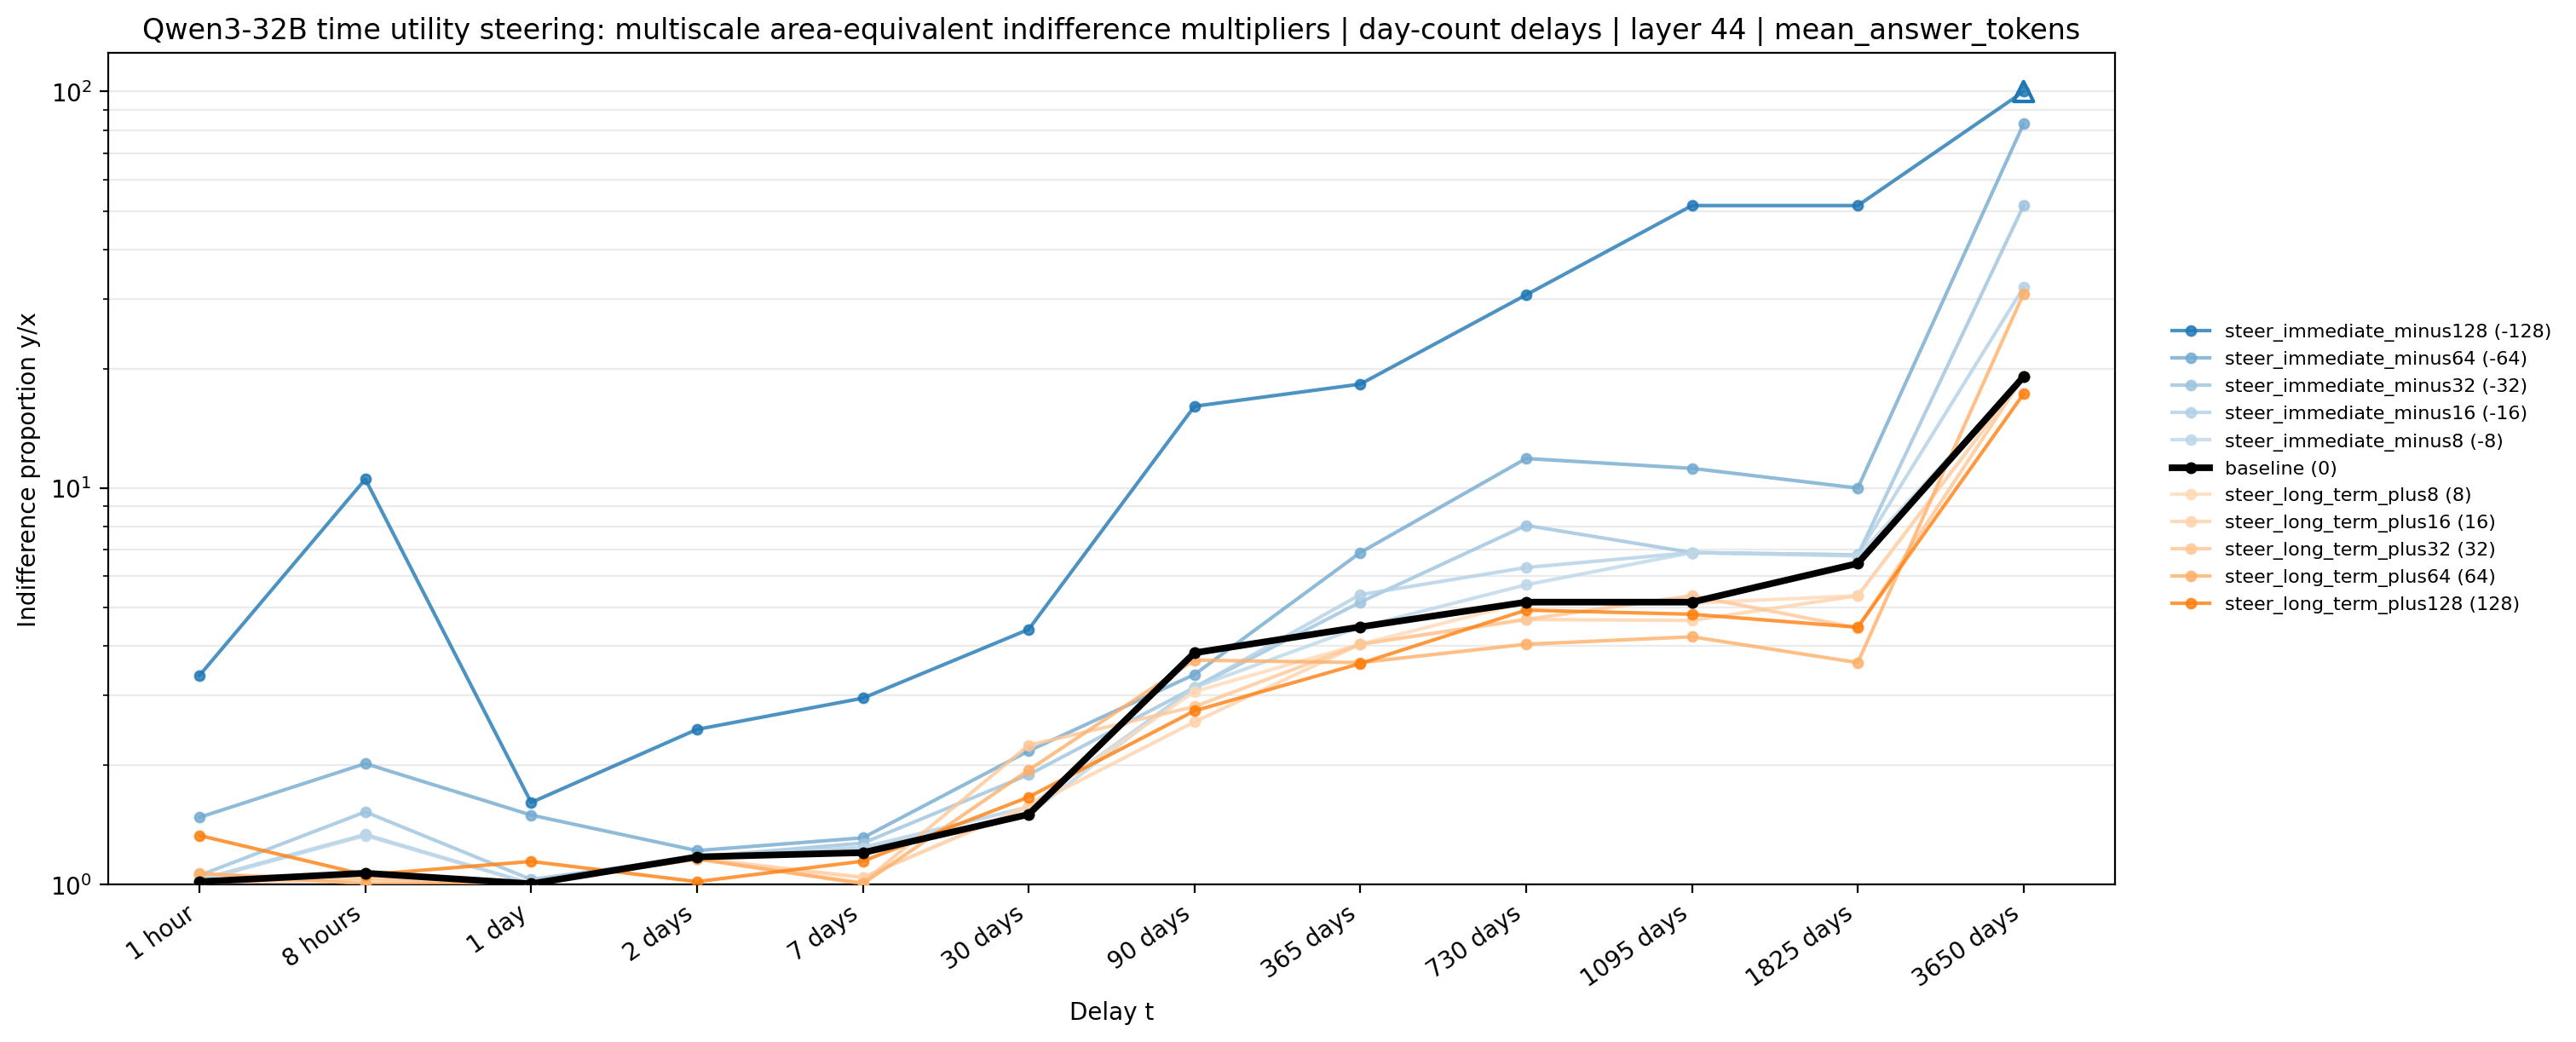

The table this chart was drawn from, first rows:
method, condition, signed_strength, t_delay, delay_idx, area_choose_later, indifference_multiplier, plot_multiplier, log_indifference_multiplier, status, parsed_weight_fraction, n_factor_rows, n_valid_factor_rows, time_delay_format, day_count_delays, time_delay_format_source
area_equivalent_multiscale, steer_immediate_minus128, -128.0, 1 hour, 0, 0.7362, 3.37, 3.37, 1.215, finite, 1.0, 64, 64, day_counts, True, config:time_delay_format
area_equivalent_multiscale, steer_immediate_minus128, -128.0, 8 hours, 1, 0.4887, 10.53, 10.53, 2.354, finite, 1.0, 64, 64, day_counts, True, config:time_delay_format
area_equivalent_multiscale, steer_immediate_minus128, -128.0, 1 day, 2, 0.8965, 1.611, 1.611, 0.4769, finite, 1.0, 64, 64, day_counts, True, config:time_delay_format
area_equivalent_multiscale, steer_immediate_minus128, -128.0, 2 days, 3, 0.8043, 2.463, 2.463, 0.9013, finite, 1.0, 64, 64, day_counts, True, config:time_delay_format
area_equivalent_multiscale, steer_immediate_minus128, -128.0, 7 days, 4, 0.7649, 2.952, 2.952, 1.083, finite, 1.0, 64, 64, day_counts, True, config:time_delay_format
area_equivalent_multiscale, steer_immediate_minus128, -128.0, 30 days, 5, 0.6782, 4.401, 4.401, 1.482, finite, 1.0, 64, 64, day_counts, True, config:time_delay_format
area_equivalent_multiscale, steer_immediate_minus128, -128.0, 90 days, 6, 0.3968, 16.08, 16.08, 2.778, finite, 1.0, 64, 64, day_counts, True, config:time_delay_format
area_equivalent_multiscale, steer_immediate_minus128, -128.0, 365 days, 7, 0.3689, 18.29, 18.29, 2.906, finite, 1.0, 64, 64, day_counts, True, config:time_delay_format
area_equivalent_multiscale, steer_immediate_minus128, -128.0, 730 days, 8, 0.2564, 30.71, 30.71, 3.425, finite, 1.0, 64, 64, day_counts, True, config:time_delay_format
area_equivalent_multiscale, steer_immediate_minus128, -128.0, 1095 days, 9, 0.1438, 51.57, 51.57, 3.943, finite, 1.0, 64, 64, day_counts, True, config:time_delay_format
area_equivalent_multiscale, steer_immediate_minus128, -128.0, 1825 days, 10, 0.1438, 51.57, 51.57, 3.943, finite, 1.0, 64, 64, day_counts, True, config:time_delay_format
area_equivalent_multiscale, steer_immediate_minus128, -128.0, 3650 days, 11, 0.0, 100, 100.0, 4.605, right_censored_all_now_in_tested_range, 1.0, 64, 64, day_counts, True, config:time_delay_format
area_equivalent_multiscale, steer_immediate_minus64, -64.0, 1 hour, 0, 0.9151, 1.478, 1.478, 0.3908, finite, 1.0, 64, 64, day_counts, True, config:time_delay_format
area_equivalent_multiscale, steer_immediate_minus64, -64.0, 8 hours, 1, 0.8474, 2.019, 2.019, 0.7027, finite, 1.0, 64, 64, day_counts, True, config:time_delay_format
area_equivalent_multiscale, steer_immediate_minus64, -64.0, 1 day, 2, 0.9124, 1.497, 1.497, 0.4036, finite, 1.0, 64, 64, day_counts, True, config:time_delay_format
area_equivalent_multiscale, steer_immediate_minus64, -64.0, 2 days, 3, 0.9571, 1.218, 1.218, 0.1974, finite, 1.0, 64, 64, day_counts, True, config:time_delay_format
area_equivalent_multiscale, steer_immediate_minus64, -64.0, 7 days, 4, 0.941, 1.312, 1.312, 0.2716, finite, 1.0, 64, 64, day_counts, True, config:time_delay_format
area_equivalent_multiscale, steer_immediate_minus64, -64.0, 30 days, 5, 0.8315, 2.173, 2.173, 0.7761, finite, 1.0, 64, 64, day_counts, True, config:time_delay_format
area_equivalent_multiscale, steer_immediate_minus64, -64.0, 90 days, 6, 0.7351, 3.387, 3.387, 1.22, finite, 1.0, 64, 64, day_counts, True, config:time_delay_format
area_equivalent_multiscale, steer_immediate_minus64, -64.0, 365 days, 7, 0.5813, 6.877, 6.877, 1.928, finite, 1.0, 64, 64, day_counts, True, config:time_delay_format
area_equivalent_multiscale, steer_immediate_minus64, -64.0, 730 days, 8, 0.4627, 11.87, 11.87, 2.474, finite, 1.0, 64, 64, day_counts, True, config:time_delay_format
area_equivalent_multiscale, steer_immediate_minus64, -64.0, 1095 days, 9, 0.4751, 11.21, 11.21, 2.417, finite, 1.0, 64, 64, day_counts, True, config:time_delay_format
area_equivalent_multiscale, steer_immediate_minus64, -64.0, 1825 days, 10, 0.5, 10, 10, 2.303, finite, 1.0, 64, 64, day_counts, True, config:time_delay_format
area_equivalent_multiscale, steer_immediate_minus64, -64.0, 3650 days, 11, 0.04066, 82.93, 82.93, 4.418, finite, 1.0, 64, 64, day_counts, True, config:time_delay_format
area_equivalent_multiscale, steer_immediate_minus32, -32.0, 1 hour, 0, 0.9884, 1.055, 1.055, 0.05352, finite, 1.0, 64, 64, day_counts, True, config:time_delay_format
area_equivalent_multiscale, steer_immediate_minus32, -32.0, 8 hours, 1, 0.9083, 1.525, 1.525, 0.4222, finite, 1.0, 64, 64, day_counts, True, config:time_delay_format
area_equivalent_multiscale, steer_immediate_minus32, -32.0, 1 day, 2, 0.9936, 1.03, 1.03, 0.02969, finite, 1.0, 64, 64, day_counts, True, config:time_delay_format
area_equivalent_multiscale, steer_immediate_minus32, -32.0, 2 days, 3, 0.9651, 1.174, 1.174, 0.1608, finite, 1.0, 64, 64, day_counts, True, config:time_delay_format
area_equivalent_multiscale, steer_immediate_minus32, -32.0, 7 days, 4, 0.9477, 1.272, 1.272, 0.2409, finite, 1.0, 64, 64, day_counts, True, config:time_delay_format
area_equivalent_multiscale, steer_immediate_minus32, -32.0, 30 days, 5, 0.8614, 1.893, 1.893, 0.6382, finite, 1.0, 64, 64, day_counts, True, config:time_delay_format
area_equivalent_multiscale, steer_immediate_minus32, -32.0, 90 days, 6, 0.7514, 3.142, 3.142, 1.145, finite, 1.0, 64, 64, day_counts, True, config:time_delay_format
area_equivalent_multiscale, steer_immediate_minus32, -32.0, 365 days, 7, 0.6438, 5.157, 5.157, 1.64, finite, 1.0, 64, 64, day_counts, True, config:time_delay_format
area_equivalent_multiscale, steer_immediate_minus32, -32.0, 730 days, 8, 0.547, 8.052, 8.052, 2.086, finite, 1.0, 64, 64, day_counts, True, config:time_delay_format
area_equivalent_multiscale, steer_immediate_minus32, -32.0, 1095 days, 9, 0.5813, 6.877, 6.877, 1.928, finite, 1.0, 64, 64, day_counts, True, config:time_delay_format
area_equivalent_multiscale, steer_immediate_minus32, -32.0, 1825 days, 10, 0.5843, 6.781, 6.781, 1.914, finite, 1.0, 64, 64, day_counts, True, config:time_delay_format
area_equivalent_multiscale, steer_immediate_minus32, -32.0, 3650 days, 11, 0.1438, 51.57, 51.57, 3.943, finite, 1.0, 64, 64, day_counts, True, config:time_delay_format
area_equivalent_multiscale, steer_immediate_minus16, -16.0, 1 hour, 0, 0.9937, 1.029, 1.029, 0.0288, finite, 1.0, 64, 64, day_counts, True, config:time_delay_format
area_equivalent_multiscale, steer_immediate_minus16, -16.0, 8 hours, 1, 0.9368, 1.338, 1.338, 0.2909, finite, 1.0, 64, 64, day_counts, True, config:time_delay_format
area_equivalent_multiscale, steer_immediate_minus16, -16.0, 1 day, 2, 0.9989, 1.005, 1.005, 0.004975, finite, 1.0, 64, 64, day_counts, True, config:time_delay_format
area_equivalent_multiscale, steer_immediate_minus16, -16.0, 2 days, 3, 0.9651, 1.174, 1.174, 0.1608, finite, 1.0, 64, 64, day_counts, True, config:time_delay_format
area_equivalent_multiscale, steer_immediate_minus16, -16.0, 7 days, 4, 0.9531, 1.241, 1.241, 0.2162, finite, 1.0, 64, 64, day_counts, True, config:time_delay_format
area_equivalent_multiscale, steer_immediate_minus16, -16.0, 30 days, 5, 0.9021, 1.57, 1.57, 0.451, finite, 1.0, 64, 64, day_counts, True, config:time_delay_format
area_equivalent_multiscale, steer_immediate_minus16, -16.0, 90 days, 6, 0.7514, 3.142, 3.142, 1.145, finite, 1.0, 64, 64, day_counts, True, config:time_delay_format
area_equivalent_multiscale, steer_immediate_minus16, -16.0, 365 days, 7, 0.6344, 5.385, 5.385, 1.684, finite, 1.0, 64, 64, day_counts, True, config:time_delay_format
area_equivalent_multiscale, steer_immediate_minus16, -16.0, 730 days, 8, 0.6001, 6.306, 6.306, 1.841, finite, 1.0, 64, 64, day_counts, True, config:time_delay_format
area_equivalent_multiscale, steer_immediate_minus16, -16.0, 1095 days, 9, 0.5813, 6.877, 6.877, 1.928, finite, 1.0, 64, 64, day_counts, True, config:time_delay_format
area_equivalent_multiscale, steer_immediate_minus16, -16.0, 1825 days, 10, 0.5843, 6.781, 6.781, 1.914, finite, 1.0, 64, 64, day_counts, True, config:time_delay_format
area_equivalent_multiscale, steer_immediate_minus16, -16.0, 3650 days, 11, 0.247, 32.07, 32.07, 3.468, finite, 1.0, 64, 64, day_counts, True, config:time_delay_format
area_equivalent_multiscale, steer_immediate_minus8, -8.0, 1 hour, 0, 0.995, 1.023, 1.023, 0.02285, finite, 1.0, 64, 64, day_counts, True, config:time_delay_format
area_equivalent_multiscale, steer_immediate_minus8, -8.0, 8 hours, 1, 0.9381, 1.33, 1.33, 0.285, finite, 1.0, 64, 64, day_counts, True, config:time_delay_format
area_equivalent_multiscale, steer_immediate_minus8, -8.0, 1 day, 2, 0.9989, 1.005, 1.005, 0.004975, finite, 1.0, 64, 64, day_counts, True, config:time_delay_format
area_equivalent_multiscale, steer_immediate_minus8, -8.0, 2 days, 3, 0.9651, 1.174, 1.174, 0.1608, finite, 1.0, 64, 64, day_counts, True, config:time_delay_format
area_equivalent_multiscale, steer_immediate_minus8, -8.0, 7 days, 4, 0.9543, 1.234, 1.234, 0.2102, finite, 1.0, 64, 64, day_counts, True, config:time_delay_format
area_equivalent_multiscale, steer_immediate_minus8, -8.0, 30 days, 5, 0.9115, 1.503, 1.503, 0.4077, finite, 1.0, 64, 64, day_counts, True, config:time_delay_format
area_equivalent_multiscale, steer_immediate_minus8, -8.0, 90 days, 6, 0.7514, 3.142, 3.142, 1.145, finite, 1.0, 64, 64, day_counts, True, config:time_delay_format
area_equivalent_multiscale, steer_immediate_minus8, -8.0, 365 days, 7, 0.6751, 4.466, 4.466, 1.496, finite, 1.0, 64, 64, day_counts, True, config:time_delay_format
area_equivalent_multiscale, steer_immediate_minus8, -8.0, 730 days, 8, 0.622, 5.702, 5.702, 1.741, finite, 1.0, 64, 64, day_counts, True, config:time_delay_format
area_equivalent_multiscale, steer_immediate_minus8, -8.0, 1095 days, 9, 0.5813, 6.877, 6.877, 1.928, finite, 1.0, 64, 64, day_counts, True, config:time_delay_format
area_equivalent_multiscale, steer_immediate_minus8, -8.0, 1825 days, 10, 0.5856, 6.741, 6.741, 1.908, finite, 1.0, 64, 64, day_counts, True, config:time_delay_format
area_equivalent_multiscale, steer_immediate_minus8, -8.0, 3650 days, 11, 0.3595, 19.1, 19.1, 2.949, finite, 1.0, 64, 64, day_counts, True, config:time_delay_format
... 72 more rows
